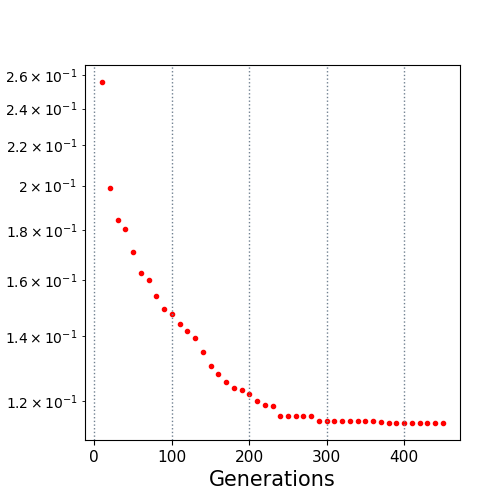

Source data for this figure (header and first rows):
10.0, 0.255549
20.0, 0.1987
30.0, 0.1842
40.0, 0.1806
50.0, 0.1711
60.0, 0.1625
70.0, 0.1599
80.0, 0.1539
90.0, 0.1493
100.0, 0.1474
110.0, 0.144
120.0, 0.1418
130.0, 0.1395
140.0, 0.1348
150.0, 0.1305
160.0, 0.128
170.0, 0.1257
180.0, 0.1238
190.0, 0.1232
200.0, 0.1222
210.0, 0.1202
220.0, 0.119
230.0, 0.1187
240.0, 0.1159
250.0, 0.1159
260.0, 0.1159
270.0, 0.1159
280.0, 0.1159
290.0, 0.1146
300.0, 0.1146
310.0, 0.1145
320.0, 0.1145
330.0, 0.1145
340.0, 0.1145
350.0, 0.1145
360.0, 0.1144
370.0, 0.1143
380.0, 0.1141
390.0, 0.1141
400.0, 0.1141
410.0, 0.114
420.0, 0.114
430.0, 0.114
440.0, 0.114
450.0, 0.114
